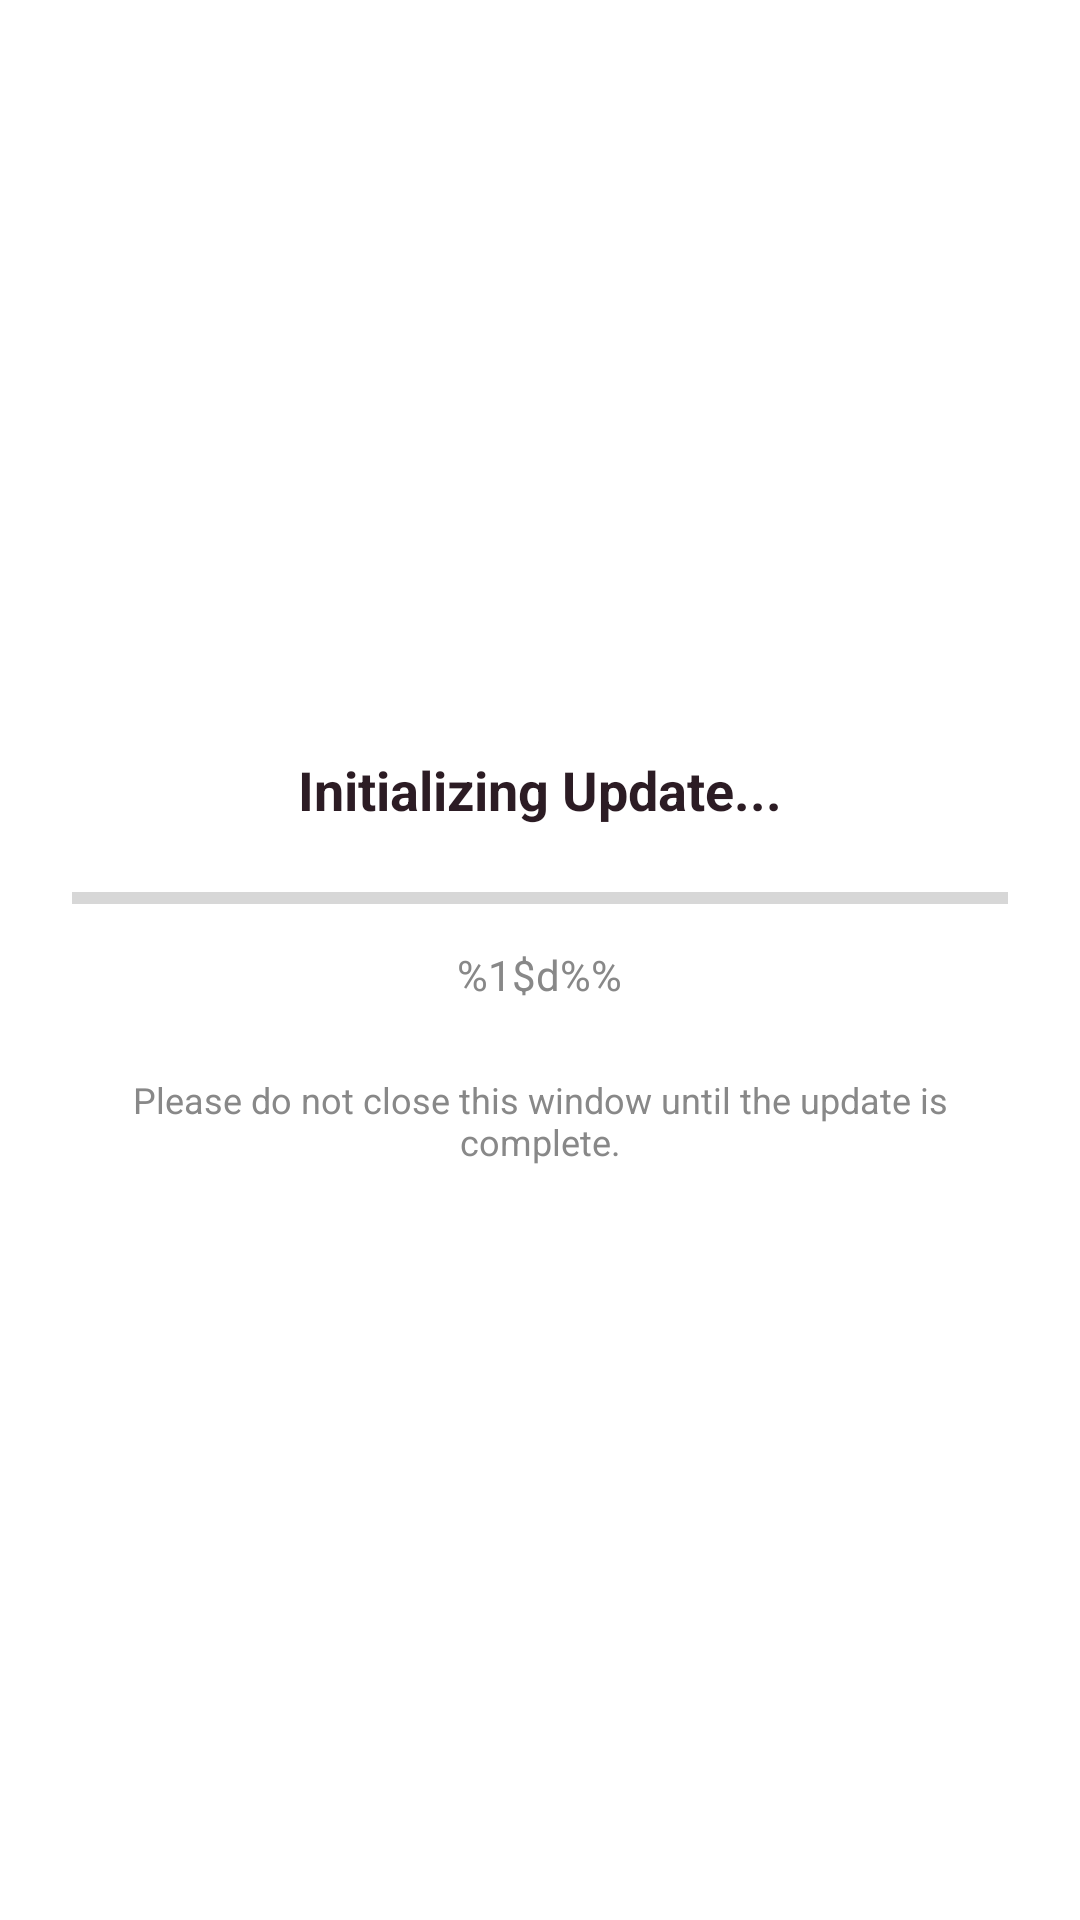

The Android layout XML behind this screen, and the referenced resources:
<!-- AndroidManifest.xml: fallback theme Theme.MaterialComponents.DayNight.NoActionBar -->
<!-- res/layout/activity_update_window.xml -->
<?xml version="1.0" encoding="utf-8"?>
<LinearLayout xmlns:android="http://schemas.android.com/apk/res/android"
    android:layout_width="match_parent"
    android:layout_height="match_parent"
    android:gravity="center"
    android:orientation="vertical"
    android:padding="24dp">

    <TextView
        android:id="@+id/txtUpdateStatus"
        android:layout_width="wrap_content"
        android:layout_height="wrap_content"
        android:text="@string/update_status_initializing"
        android:textColor="@color/colorTextPrimary"
        android:textSize="18sp"
        android:textStyle="bold"
        android:gravity="center"
        android:layout_marginBottom="16dp" />

    <ProgressBar
        android:id="@+id/progressBarUpdate"
        style="?android:attr/progressBarStyleHorizontal"
        android:layout_width="match_parent"
        android:layout_height="wrap_content"
        android:layout_marginBottom="8dp"
        android:max="100" />

    <TextView
        android:id="@+id/txtUpdateProgress"
        android:layout_width="wrap_content"
        android:layout_height="wrap_content"
        android:text="@string/update_progress_percent"
        android:textColor="@color/colorTextSecondary"
        android:textSize="14sp"
        android:gravity="center"
        android:layout_marginBottom="24dp" />

    <TextView
        android:id="@+id/txtUpdateDescription"
        android:layout_width="wrap_content"
        android:layout_height="wrap_content"
        android:text="@string/update_desc_wait"
        android:textColor="@color/colorTextSecondary"
        android:textSize="12sp"
        android:gravity="center"
        android:textAlignment="center" />

</LinearLayout>
<!-- resources referenced by this layout -->
<resources>
  <color name="colorTextPrimary">#2C1C24</color>
  <color name="colorTextSecondary">#888888</color>
  <string name="update_desc_wait">Please do not close this window until the update is complete.</string>
  <string name="update_progress_percent">%1$d%%</string>
  <string name="update_status_initializing">Initializing Update...</string>
</resources>
